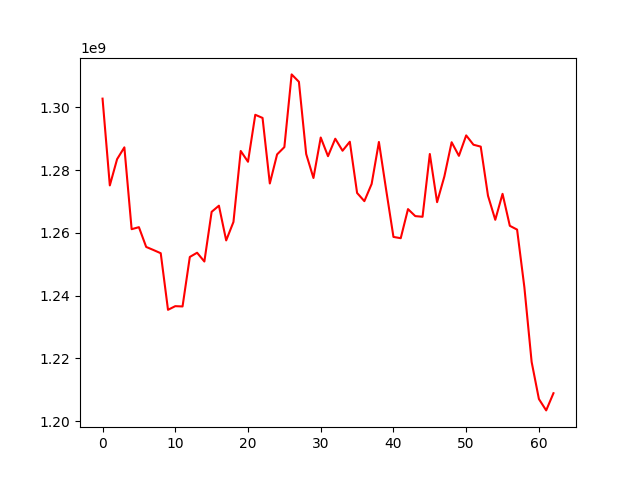

Values plotted in this chart, from the file beside it:
, 0
0, 1302805432
1, 1275143913
2, 1283513348
3, 1287278572
4, 1261197809
5, 1261839524
6, 1255540545
7, 1254560692
8, 1253536649
9, 1235502640
10, 1236664545
11, 1236571867
12, 1252347346
13, 1253692011
14, 1250893458
15, 1266727526
16, 1268684001
17, 1257619699
18, 1263502481
19, 1286124427
20, 1282683200
21, 1297659687
22, 1296656863
23, 1275761149
24, 1285031600
25, 1287355600
26, 1310528776
27, 1308167971
28, 1285147199
29, 1277515669
30, 1290415103
31, 1284462698
32, 1290028598
33, 1286204280
34, 1289070155
35, 1272743891
36, 1270131337
37, 1275616011
38, 1288988618
39, 1273674940
40, 1258732126
41, 1258323373
42, 1267596923
43, 1265367932
44, 1265154179
45, 1285160669
46, 1269804900
47, 1277996936
48, 1288905286
49, 1284571560
50, 1291088873
51, 1288116854
52, 1287508688
53, 1271847710
54, 1264189682
55, 1272463745
56, 1262274739
57, 1261065147
58, 1242710425
59, 1218890409
... 3 more rows
